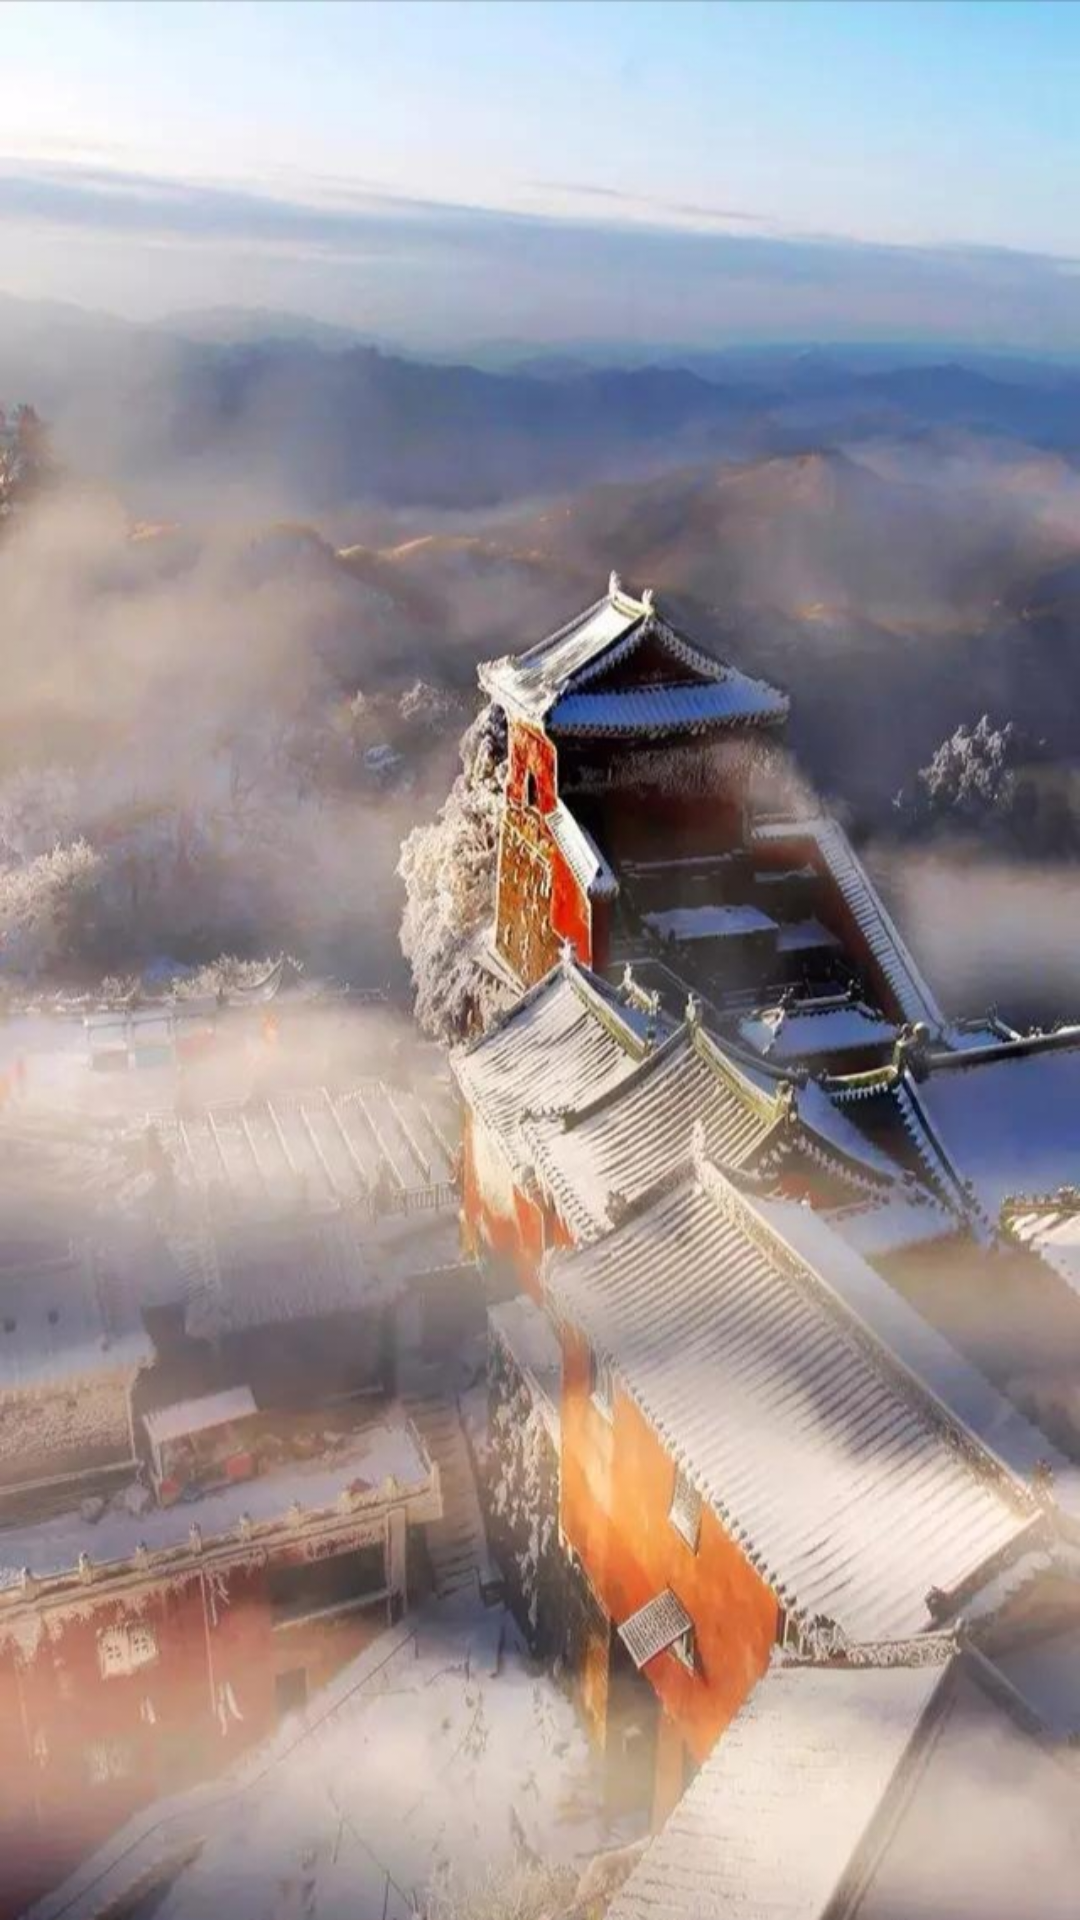

The Android layout XML behind this screen, and the referenced resources:
<!-- AndroidManifest.xml: application theme AppTheme -->
<!-- res/layout/activity_splash.xml -->
<?xml version="1.0" encoding="utf-8"?>
<FrameLayout xmlns:android="http://schemas.android.com/apk/res/android"
    android:layout_width="match_parent"
    android:layout_height="match_parent"
    android:background="@drawable/splashimg">


</FrameLayout>
<!-- resources referenced by this layout -->
<resources>
  <!-- drawable splashimg: jpg bitmap (drawable-xxhdpi, 172411 bytes) -->
  <style name="AppTheme" parent="Theme.AppCompat.Light.NoActionBar">
          
          <item name="colorPrimary">@color/colorPrimary</item>
          <item name="colorPrimaryDark">@color/colorPrimaryDark</item>
          <item name="colorAccent">@color/colorAccent</item>
      </style>
  <color name="colorPrimary">#fb7299</color>
  <color name="colorPrimaryDark">#fb7299</color>
  <color name="colorAccent">#fb7299</color>
</resources>
